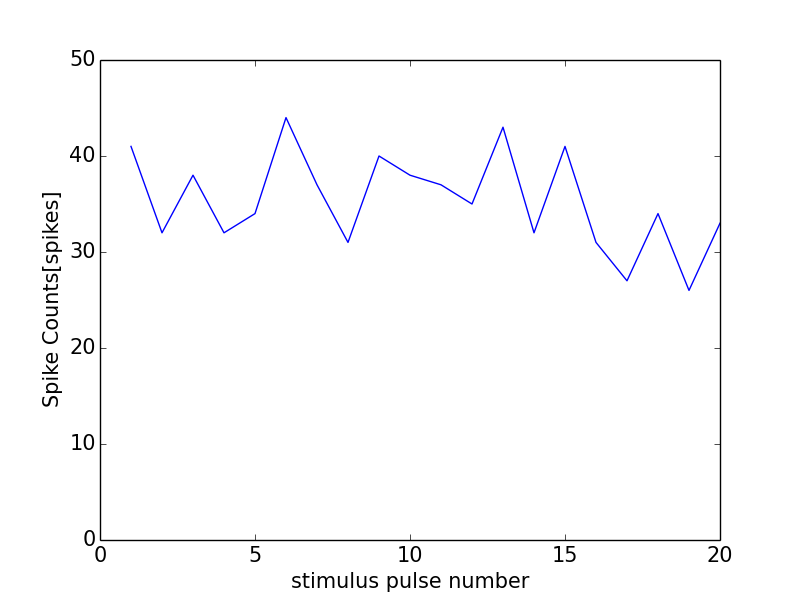

The table this chart was drawn from, first rows:
0, 0.0
0, 0
1, 41
2, 32
3, 38
4, 32
5, 34
6, 44
7, 37
8, 31
9, 40
10, 38
11, 37
12, 35
13, 43
14, 32
15, 41
16, 31
17, 27
18, 34
19, 26
20, 33
21, 1
